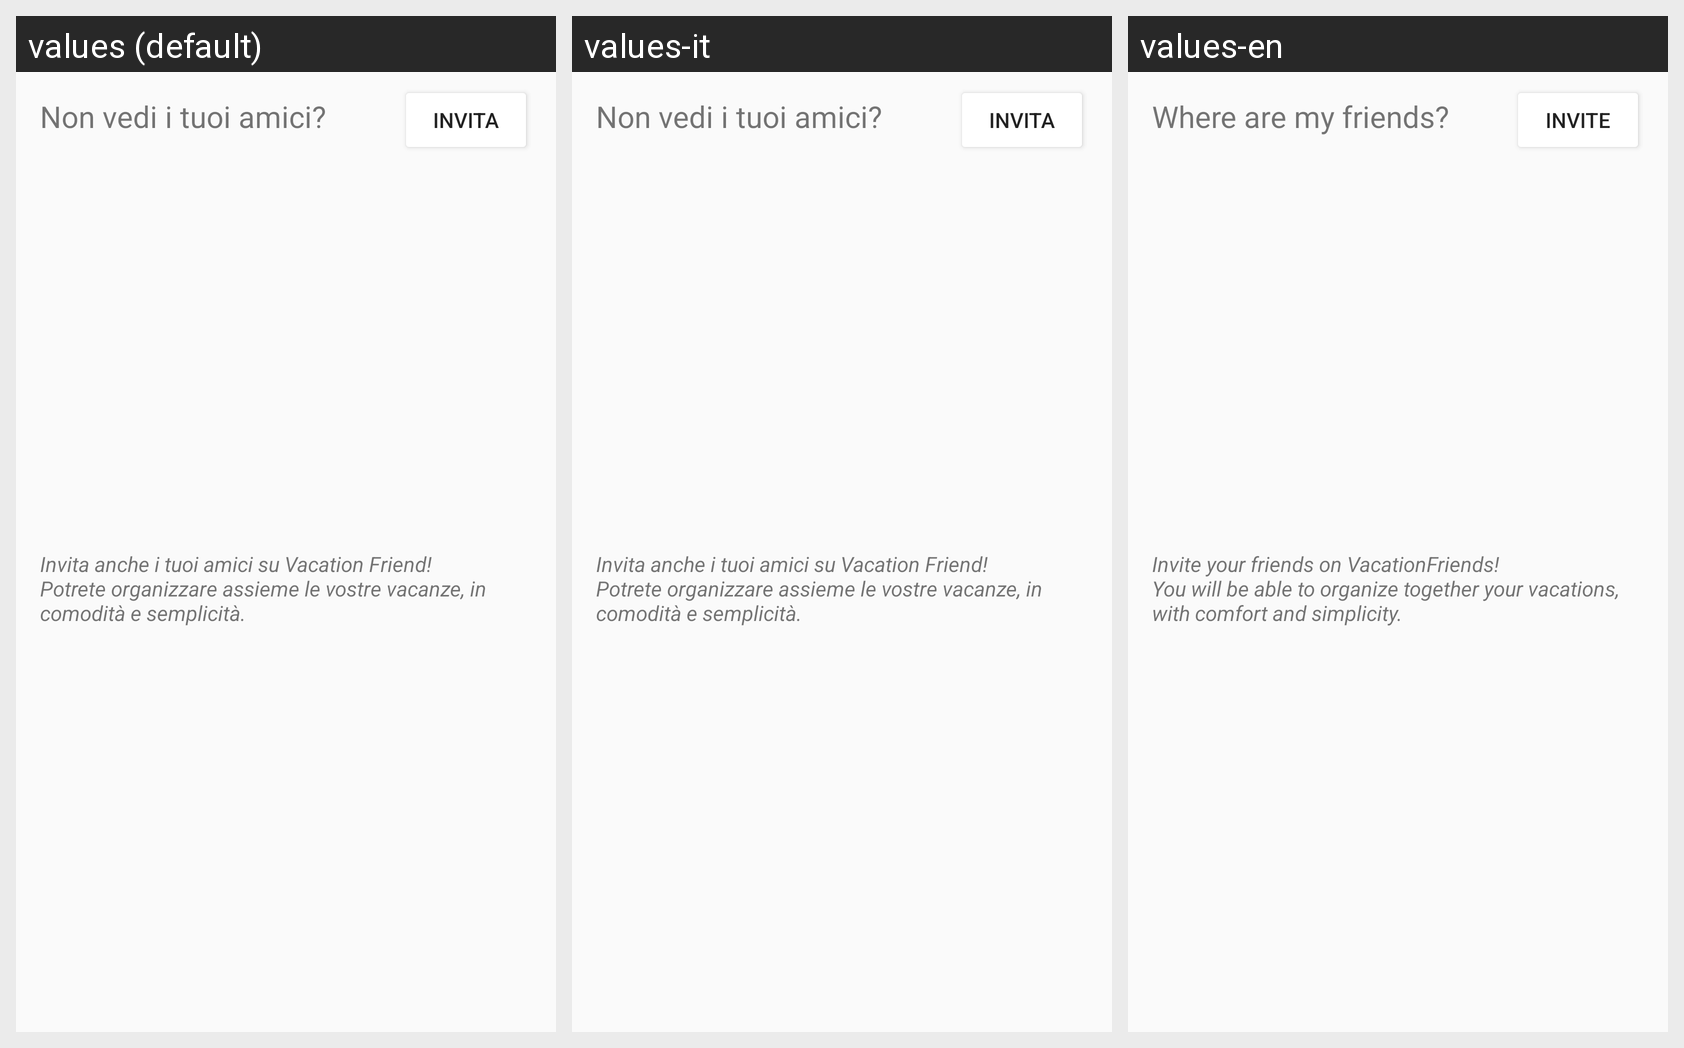

The Android screen above is rendered under several locales of the same app. Produce the string resources it draws, with the default and per-locale values.
Android screen res/layout/edit_participants_dialog_footer.xml rendered under 3 locales, left to right: values (default), values-it, values-en. Device: Nexus 5 (rendered at 1080×1920; each locale shown at half size, 540×960, under a caption strip naming it); theme AppTheme.
Strings drawn on this screen, with the default value and each locale's value (text and hints the layout hard-codes, and strings that could not be matched under every locale, appear in the picture but are not listed):

dialog_invite_title
  values: Non vedi i tuoi amici?
  values-it: Non vedi i tuoi amici?
  values-en: Where are my friends?

dialog_invite_button
  values: Invita
  values-it: Invita
  values-en: Invite

dialog_invite_description
  values: Invita anche i tuoi amici su Vacation Friend!
      Potrete organizzare assieme le vostre vacanze, in comodità e semplicità.
  values-it: Invita anche i tuoi amici su Vacation Friend!
      Potrete organizzare assieme le vostre vacanze, in comodità e semplicità.
  values-en: Invite your friends on VacationFriends!
      You will be able to organize together your vacations, with comfort and simplicity.
